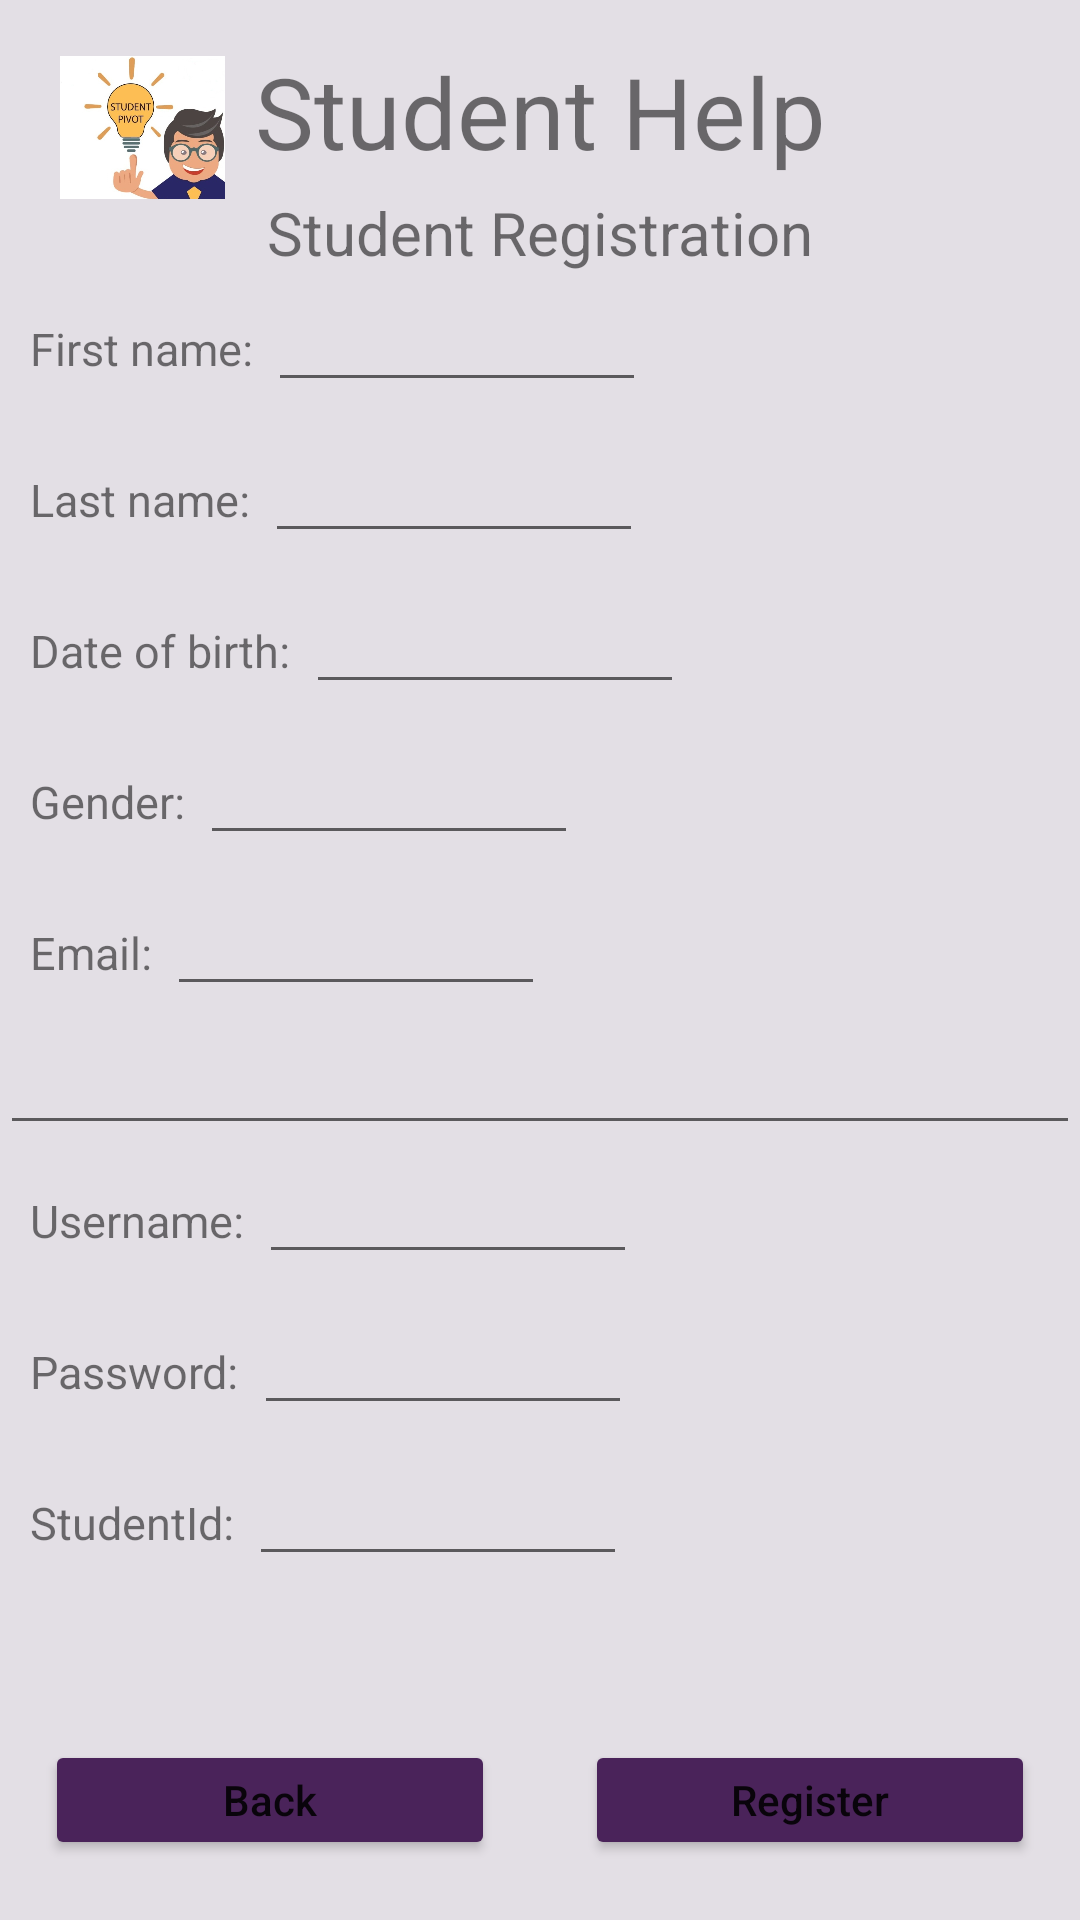

Write the Android layout XML for this screen, with the resource values it uses.
<!-- AndroidManifest.xml: application theme Theme.StudentHelpProject -->
<!-- res/layout/activity_student_registration.xml -->
<?xml version="1.0" encoding="utf-8"?>
<androidx.constraintlayout.widget.ConstraintLayout xmlns:android="http://schemas.android.com/apk/res/android"
    xmlns:app="http://schemas.android.com/apk/res-auto"
    xmlns:tools="http://schemas.android.com/tools"
    android:layout_width="match_parent"
    android:layout_height="match_parent"
    tools:context=".StudentRegistration"
    android:background="#E3DFE5"
    >

    <Button
        android:id="@+id/btnBackFromRegisterStudent"
        android:layout_width="150dp"
        android:layout_height="40dp"
        android:layout_marginBottom="20dp"
        android:backgroundTint="#4A235A"
        android:text="Back"
        android:textAllCaps="false"
        app:layout_constraintBottom_toBottomOf="parent"
        app:layout_constraintLeft_toLeftOf="parent"
        android:layout_marginLeft="15dp"/>

    <ImageView
        android:id="@+id/imgLogo"
        android:layout_width="55dp"
        android:layout_height="55dp"
        app:srcCompat="@drawable/logo"
        app:layout_constraintLeft_toLeftOf="parent"
        app:layout_constraintTop_toTopOf="parent"
        android:layout_marginLeft="20dp"
        android:layout_marginTop="15dp"
        />

    <TextView
        android:id="@+id/tvTitleMain"
        android:layout_width="wrap_content"
        android:layout_height="wrap_content"
        android:text="Student Help"
        android:textSize="33sp"
        app:layout_constraintLeft_toLeftOf="parent"
        app:layout_constraintRight_toRightOf="parent"
        app:layout_constraintTop_toTopOf="parent"
        android:layout_marginTop="15dp"

        />




    <TextView
        android:id="@+id/tvTitle"
        android:layout_width="wrap_content"
        android:layout_height="wrap_content"
        android:text="Student Registration"
        app:layout_constraintRight_toRightOf="parent"
        app:layout_constraintLeft_toLeftOf="parent"
        app:layout_constraintTop_toBottomOf="@id/tvTitleMain"
        android:layout_marginTop="5dp"
        android:textSize="20sp"
        />

    <TextView
        android:id="@+id/tvFirstName"
        android:layout_width="wrap_content"
        android:layout_height="wrap_content"
        android:text="First name:"
        android:textSize="15sp"
        app:layout_constraintLeft_toLeftOf="parent"
        app:layout_constraintTop_toBottomOf="@id/tvTitle"
        android:layout_marginTop="15dp"
        android:layout_marginLeft="10dp"
        />

    <EditText
        android:id="@+id/edFirstName"
        android:layout_width="wrap_content"
        android:layout_height="wrap_content"
        android:ems="6"
        android:inputType="textPersonName"
        app:layout_constraintLeft_toLeftOf="parent"
        app:layout_constraintBaseline_toBaselineOf="@id/tvFirstName"
        app:layout_constraintStart_toEndOf="@id/tvFirstName"
        android:layout_marginLeft="5dp"
        />

    <TextView
        android:id="@+id/tvLastName"
        android:layout_width="wrap_content"
        android:layout_height="wrap_content"
        android:text="Last name:"
        app:layout_constraintLeft_toLeftOf="parent"
        app:layout_constraintTop_toBottomOf="@id/tvFirstName"
        app:layout_constraintStart_toStartOf="@id/tvFirstName"
        android:layout_marginTop="30dp"
        android:textSize="15sp"
        />

    <EditText
        android:id="@+id/edLastName"
        android:layout_width="wrap_content"
        android:layout_height="wrap_content"
        android:ems="6"
        android:inputType="textPersonName"
        app:layout_constraintBaseline_toBaselineOf="@id/tvLastName"
        app:layout_constraintStart_toEndOf="@id/tvLastName"
        android:layout_marginLeft="5dp"
        />

    <TextView
        android:id="@+id/tvDOB"
        android:layout_width="wrap_content"
        android:layout_height="wrap_content"
        android:text="Date of birth:"
        app:layout_constraintLeft_toLeftOf="parent"
        app:layout_constraintTop_toBottomOf="@id/tvLastName"
        app:layout_constraintStart_toStartOf="@id/tvLastName"
        android:layout_marginTop="30dp"
        android:textSize="15sp"
        />

    <EditText
        android:id="@+id/edDOB"
        android:layout_width="wrap_content"
        android:layout_height="wrap_content"
        android:ems="6"
        android:inputType="textPersonName"
        app:layout_constraintBaseline_toBaselineOf="@id/tvDOB"
        app:layout_constraintStart_toEndOf="@id/tvDOB"
        android:layout_marginLeft="5dp"

        />

    <TextView
        android:id="@+id/tvGender"
        android:layout_width="wrap_content"
        android:layout_height="wrap_content"
        android:text="Gender:"
        app:layout_constraintLeft_toLeftOf="parent"
        app:layout_constraintTop_toBottomOf="@id/tvDOB"
        app:layout_constraintStart_toStartOf="@id/tvDOB"
        android:textSize="15sp"
        android:layout_marginTop="30dp"
        />

    <EditText
        android:id="@+id/edGender"
        android:layout_width="wrap_content"
        android:layout_height="wrap_content"
        android:ems="6"
        android:inputType="textPersonName"
        app:layout_constraintBaseline_toBaselineOf="@id/tvGender"
        app:layout_constraintStart_toEndOf="@id/tvGender"
        android:layout_marginLeft="5dp"

        />

    <TextView
        android:id="@+id/tvEmail"
        android:layout_width="wrap_content"
        android:layout_height="wrap_content"
        android:text="Email:"
        app:layout_constraintLeft_toLeftOf="parent"
        app:layout_constraintTop_toBottomOf="@id/tvGender"
        app:layout_constraintStart_toStartOf="@id/tvGender"
        android:textSize="15sp"
        android:layout_marginTop="30dp"
        />

    <EditText
        android:id="@+id/edEmail"
        android:layout_width="wrap_content"
        android:layout_height="wrap_content"
        android:ems="6"
        android:inputType="textPersonName"
        app:layout_constraintBaseline_toBaselineOf="@id/tvEmail"
        app:layout_constraintStart_toEndOf="@id/tvEmail"
        android:layout_marginLeft="5dp"

        />

    <EditText
        android:id="@+id/edLine"
        android:layout_width="wrap_content"
        android:layout_height="wrap_content"
        android:ems="20"
        app:layout_constraintLeft_toLeftOf="parent"
        app:layout_constraintRight_toRightOf="parent"
        app:layout_constraintTop_toBottomOf="@id/edEmail"
        android:layout_marginTop="5dp"
        />
    <TextView
        android:id="@+id/tvUserName"
        android:layout_width="wrap_content"
        android:layout_height="wrap_content"
        android:text="Username:"
        android:textSize="15sp"
        app:layout_constraintLeft_toLeftOf="parent"
        app:layout_constraintStart_toStartOf="@id/tvEmail"
        app:layout_constraintTop_toBottomOf="@id/edLine"
        android:layout_marginTop="15dp"
        />



    <EditText
        android:id="@+id/edUserName"
        android:layout_width="wrap_content"
        android:layout_height="wrap_content"
        android:ems="6"
        android:inputType="textPersonName"
        app:layout_constraintBaseline_toBaselineOf="@id/tvUserName"
        app:layout_constraintStart_toEndOf="@id/tvUserName"
        android:layout_marginLeft="5dp"

        />

    <TextView
        android:id="@+id/tvPassword"
        android:layout_width="wrap_content"
        android:layout_height="wrap_content"
        android:text="Password:"
        app:layout_constraintLeft_toLeftOf="parent"
        app:layout_constraintTop_toBottomOf="@id/tvUserName"
        app:layout_constraintStart_toStartOf="@id/tvUserName"
        android:textSize="15sp"
        android:layout_marginTop="30dp"
        />

    <EditText
        android:id="@+id/edPassword"
        android:layout_width="wrap_content"
        android:layout_height="wrap_content"
        android:ems="6"
        android:inputType="textPersonName"
        app:layout_constraintBaseline_toBaselineOf="@id/tvPassword"
        app:layout_constraintStart_toEndOf="@id/tvPassword"
        android:layout_marginLeft="5dp"

        />

    <TextView
        android:id="@+id/tvStudentId"
        android:layout_width="wrap_content"
        android:layout_height="wrap_content"
        android:text="StudentId:"
        app:layout_constraintLeft_toLeftOf="parent"
        app:layout_constraintTop_toBottomOf="@id/tvPassword"
        app:layout_constraintStart_toStartOf="@id/tvPassword"
        android:textSize="15sp"
        android:layout_marginTop="30dp"
        />

    <EditText
        android:id="@+id/edStudentId"
        android:layout_width="wrap_content"
        android:layout_height="wrap_content"
        android:ems="6"
        android:inputType="textPersonName"
        app:layout_constraintBaseline_toBaselineOf="@id/tvStudentId"
        app:layout_constraintStart_toEndOf="@id/tvStudentId"
        android:layout_marginLeft="5dp"

        />

    <Button
        android:id="@+id/btnRegister"
        android:layout_width="150dp"
        android:layout_height="40dp"
        android:layout_marginBottom="20dp"
        android:backgroundTint="#4A235A"
        android:text="Register"
        android:textAllCaps="false"
        app:layout_constraintBottom_toBottomOf="parent"
        app:layout_constraintRight_toRightOf="parent"
        android:layout_marginRight="15dp"

        />
</androidx.constraintlayout.widget.ConstraintLayout>
<!-- resources referenced by this layout -->
<resources>
  <!-- drawable logo: jpeg bitmap (drawable, 41762 bytes) -->
  <style name="Theme.StudentHelpProject" parent="Theme.MaterialComponents.DayNight.DarkActionBar">
          
          <item name="colorPrimary">@color/purple_500</item>
          <item name="colorPrimaryVariant">@color/purple_700</item>
          <item name="colorOnPrimary">@color/white</item>
          
          <item name="colorSecondary">@color/teal_200</item>
          <item name="colorSecondaryVariant">@color/teal_700</item>
          <item name="colorOnSecondary">@color/black</item>
          
          <item name="android:statusBarColor" tools:targetApi="l">?attr/colorPrimaryVariant</item>
          
      </style>
  <!-- not gathered from this repository: default colours our renderer supplied (Android Studio template values) -->
  <color name="purple_500">#FF6200EE</color>
  <color name="purple_700">#FF3700B3</color>
  <color name="teal_200">#FF03DAC5</color>
  <color name="teal_700">#FF018786</color>
  <color name="black">#FF000000</color>
  <color name="white">#FFFFFFFF</color>
</resources>
